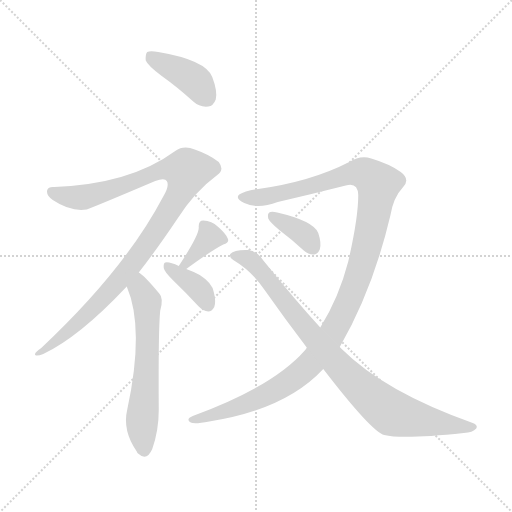
t = 0.00 s
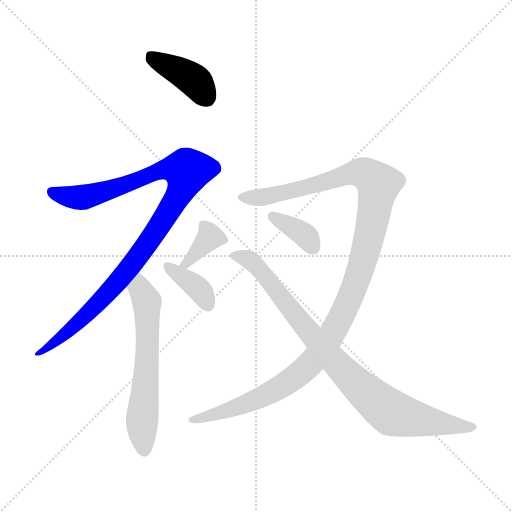
t = 1.38 s
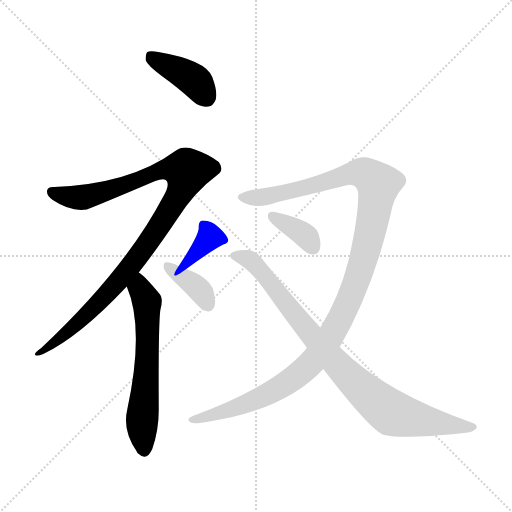
t = 2.75 s
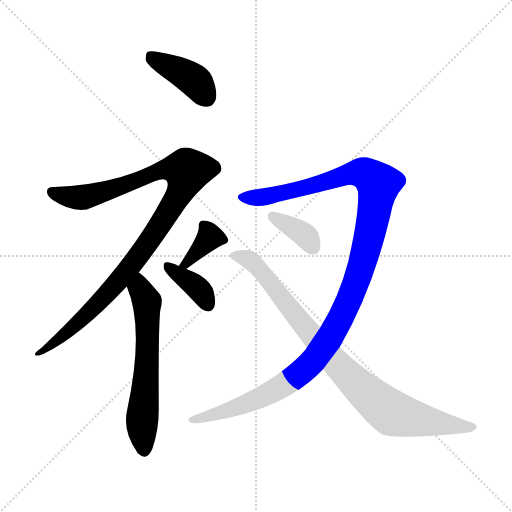
t = 4.13 s
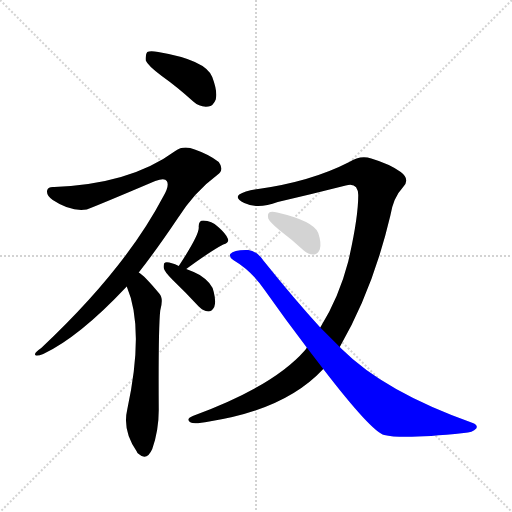
t = 5.51 s
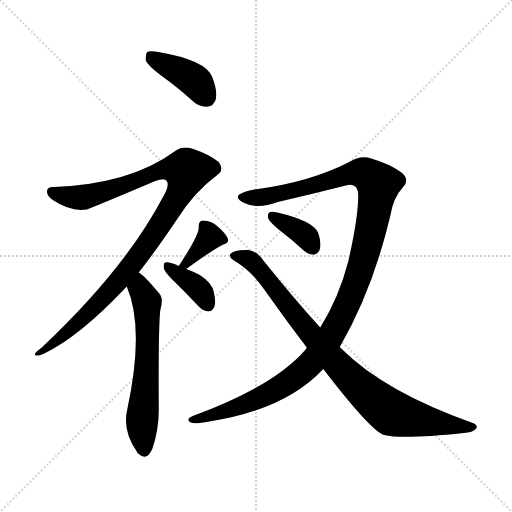
t = 6.88 s

The animated SVG that drew these frames (rendered in a browser with its animation timeline set to each time). Animation: 8 CSS @keyframes rules; one cycle of 6.88 s.

<svg version="1.1" viewBox="0 0 1024 1024" xmlns="http://www.w3.org/2000/svg">
  <g stroke="lightgray" stroke-dasharray="1,1" stroke-width="1" transform="scale(4, 4)">
    <line x1="0" y1="0" x2="256" y2="256"></line>
    <line x1="256" y1="0" x2="0" y2="256"></line>
    <line x1="128" y1="0" x2="128" y2="256"></line>
    <line x1="0" y1="128" x2="256" y2="128"></line>
  </g>
<g transform="scale(1, -1) translate(0, -900)">
   <style type="text/css">
    @keyframes keyframes0 {
      from {
       stroke: blue;
       stroke-dashoffset: 401;
       stroke-width: 128;
       }
       57% {
       animation-timing-function: step-end;
       stroke: blue;
       stroke-dashoffset: 0;
       stroke-width: 128;
       }
       to {
       stroke: black;
       stroke-width: 1024;
       }
       }
       #make-me-a-hanzi-animation-0 {
         animation: keyframes0 0.576335s both;
         animation-delay: 0.000000s;
         animation-timing-function: linear;
       }
    @keyframes keyframes1 {
      from {
       stroke: blue;
       stroke-dashoffset: 1018;
       stroke-width: 128;
       }
       77% {
       animation-timing-function: step-end;
       stroke: blue;
       stroke-dashoffset: 0;
       stroke-width: 128;
       }
       to {
       stroke: black;
       stroke-width: 1024;
       }
       }
       #make-me-a-hanzi-animation-1 {
         animation: keyframes1 1.078451s both;
         animation-delay: 0.576335s;
         animation-timing-function: linear;
       }
    @keyframes keyframes2 {
      from {
       stroke: blue;
       stroke-dashoffset: 605;
       stroke-width: 128;
       }
       66% {
       animation-timing-function: step-end;
       stroke: blue;
       stroke-dashoffset: 0;
       stroke-width: 128;
       }
       to {
       stroke: black;
       stroke-width: 1024;
       }
       }
       #make-me-a-hanzi-animation-2 {
         animation: keyframes2 0.742350s both;
         animation-delay: 1.654785s;
         animation-timing-function: linear;
       }
    @keyframes keyframes3 {
      from {
       stroke: blue;
       stroke-dashoffset: 359;
       stroke-width: 128;
       }
       54% {
       animation-timing-function: step-end;
       stroke: blue;
       stroke-dashoffset: 0;
       stroke-width: 128;
       }
       to {
       stroke: black;
       stroke-width: 1024;
       }
       }
       #make-me-a-hanzi-animation-3 {
         animation: keyframes3 0.542155s both;
         animation-delay: 2.397135s;
         animation-timing-function: linear;
       }
    @keyframes keyframes4 {
      from {
       stroke: blue;
       stroke-dashoffset: 369;
       stroke-width: 128;
       }
       55% {
       animation-timing-function: step-end;
       stroke: blue;
       stroke-dashoffset: 0;
       stroke-width: 128;
       }
       to {
       stroke: black;
       stroke-width: 1024;
       }
       }
       #make-me-a-hanzi-animation-4 {
         animation: keyframes4 0.550293s both;
         animation-delay: 2.939290s;
         animation-timing-function: linear;
       }
    @keyframes keyframes5 {
      from {
       stroke: blue;
       stroke-dashoffset: 1189;
       stroke-width: 128;
       }
       79% {
       animation-timing-function: step-end;
       stroke: blue;
       stroke-dashoffset: 0;
       stroke-width: 128;
       }
       to {
       stroke: black;
       stroke-width: 1024;
       }
       }
       #make-me-a-hanzi-animation-5 {
         animation: keyframes5 1.217611s both;
         animation-delay: 3.489583s;
         animation-timing-function: linear;
       }
    @keyframes keyframes6 {
      from {
       stroke: blue;
       stroke-dashoffset: 871;
       stroke-width: 128;
       }
       74% {
       animation-timing-function: step-end;
       stroke: blue;
       stroke-dashoffset: 0;
       stroke-width: 128;
       }
       to {
       stroke: black;
       stroke-width: 1024;
       }
       }
       #make-me-a-hanzi-animation-6 {
         animation: keyframes6 0.958822s both;
         animation-delay: 4.707194s;
         animation-timing-function: linear;
       }
    @keyframes keyframes7 {
      from {
       stroke: blue;
       stroke-dashoffset: 360;
       stroke-width: 128;
       }
       54% {
       animation-timing-function: step-end;
       stroke: blue;
       stroke-dashoffset: 0;
       stroke-width: 128;
       }
       to {
       stroke: black;
       stroke-width: 1024;
       }
       }
       #make-me-a-hanzi-animation-7 {
         animation: keyframes7 0.542969s both;
         animation-delay: 5.666016s;
         animation-timing-function: linear;
       }
</style>
<path d="M 323.5 748.0 Q 354.5 726.0 386.5 697.0 Q 399.5 685.0 416.5 687.0 Q 426.5 688.0 431.5 701.0 Q 435.5 717.0 424.5 746.0 Q 411.5 780.0 316.5 796.0 Q 300.5 799.0 294.5 796.0 Q 290.5 792.0 291.5 779.0 Q 295.5 769.0 323.5 748.0 Z" fill="lightgray"></path> 
<path d="M 277.5 355.0 Q 313.5 401.0 354.5 462.0 Q 388.5 516.0 434.5 550.0 Q 449.5 560.0 437.5 576.0 Q 418.5 591.0 389.5 601.0 Q 367.5 610.0 350.5 598.0 Q 260.5 532.0 108.5 526.0 Q 96.5 527.0 94.5 520.0 Q 91.5 510.0 105.5 500.0 Q 141.5 476.0 173.5 481.0 Q 197.5 490.0 310.5 538.0 Q 329.5 545.0 333.5 538.0 Q 339.5 529.0 326.5 507.0 Q 250.5 362.0 82.5 204.0 Q 67.5 194.0 70.5 190.0 Q 73.5 187.0 86.5 192.0 Q 158.5 226.0 253.5 327.0 L 277.5 355.0 Z" fill="lightgray"></path> 
<path d="M 253.5 327.0 Q 289.5 243.0 254.5 81.0 Q 244.5 39.0 273.5 -3.0 Q 274.5 -6.0 277.5 -8.0 Q 293.5 -23.0 304.5 2.0 Q 317.5 39.0 317.5 80.0 Q 316.5 243.0 320.5 279.0 Q 327.5 304.0 318.5 313.0 Q 288.5 349.0 277.5 355.0 C 253.5 373.0 242.5 355.0 253.5 327.0 Z" fill="lightgray"></path> 
<path d="M 372.5 362.0 Q 421.5 398.0 446.5 411.0 Q 459.5 415.0 455.5 423.0 Q 451.5 433.0 436.5 446.0 Q 423.5 459.0 406.5 459.0 Q 396.5 459.0 397.5 445.0 Q 398.5 430.0 357.5 368.0 C 340.5 343.0 348.5 344.0 372.5 362.0 Z" fill="lightgray"></path> 
<path d="M 357.5 368.0 Q 338.5 377.0 330.5 375.0 Q 326.5 374.0 327.5 364.0 Q 328.5 357.0 345.5 340.0 Q 370.5 316.0 397.5 287.0 Q 406.5 278.0 416.5 277.0 Q 423.5 277.0 428.5 286.0 Q 432.5 296.0 427.5 316.0 Q 424.5 334.0 399.5 350.0 Q 386.5 357.0 372.5 362.0 L 357.5 368.0 Z" fill="lightgray"></path> 
<path d="M 679.5 206.0 Q 745.5 320.0 780.5 468.0 Q 786.5 505.0 805.5 525.0 Q 821.5 541.0 801.5 556.0 Q 779.5 572.0 742.5 583.0 Q 720.5 590.0 698.5 576.0 Q 622.5 537.0 516.5 522.0 Q 489.5 518.0 478.5 511.0 Q 469.5 504.0 488.5 494.0 Q 515.5 481.0 555.5 496.0 Q 624.5 512.0 691.5 529.0 Q 715.5 536.0 716.5 510.0 Q 716.5 464.0 696.5 377.0 Q 677.5 304.0 640.5 245.0 L 613.5 205.0 Q 612.5 202.0 609.5 199.0 Q 546.5 127.0 385.5 68.0 Q 370.5 62.0 381.5 55.0 Q 388.5 51.0 418.5 57.0 Q 571.5 81.0 646.5 162.0 L 679.5 206.0 Z" fill="lightgray"></path> 
<path d="M 646.5 162.0 Q 743.5 36.0 768.5 30.0 Q 804.5 21.0 927.5 34.0 Q 945.5 35.0 952.5 43.0 Q 956.5 50.0 945.5 54.0 Q 768.5 117.0 683.5 202.0 Q 680.5 205.0 679.5 206.0 L 640.5 245.0 Q 588.5 302.0 527.5 378.0 Q 515.5 397.0 496.5 400.0 Q 468.5 401.0 460.5 392.0 Q 457.5 386.0 466.5 380.0 Q 503.5 358.0 528.5 321.0 Q 571.5 260.0 613.5 205.0 L 646.5 162.0 Z" fill="lightgray"></path> 
<path d="M 558.5 440.0 Q 582.5 422.0 607.5 399.0 Q 617.5 390.0 628.5 391.0 Q 635.5 392.0 639.5 401.0 Q 643.5 413.0 636.5 434.0 Q 627.5 458.0 554.5 475.0 Q 542.5 478.0 538.5 475.0 Q 534.5 472.0 536.5 463.0 Q 539.5 456.0 558.5 440.0 Z" fill="lightgray"></path> 
      <clipPath id="make-me-a-hanzi-clip-0">
      <path d="M 323.5 748.0 Q 354.5 726.0 386.5 697.0 Q 399.5 685.0 416.5 687.0 Q 426.5 688.0 431.5 701.0 Q 435.5 717.0 424.5 746.0 Q 411.5 780.0 316.5 796.0 Q 300.5 799.0 294.5 796.0 Q 290.5 792.0 291.5 779.0 Q 295.5 769.0 323.5 748.0 Z" fill="lightgray"></path>
      </clipPath>
      <path clip-path="url(#make-me-a-hanzi-clip-0)" d="M 299.5 790.0 L 388.5 739.0 L 413.5 705.0 " fill="none" id="make-me-a-hanzi-animation-0" stroke-dasharray="273 546" stroke-linecap="round"></path>

      <clipPath id="make-me-a-hanzi-clip-1">
      <path d="M 277.5 355.0 Q 313.5 401.0 354.5 462.0 Q 388.5 516.0 434.5 550.0 Q 449.5 560.0 437.5 576.0 Q 418.5 591.0 389.5 601.0 Q 367.5 610.0 350.5 598.0 Q 260.5 532.0 108.5 526.0 Q 96.5 527.0 94.5 520.0 Q 91.5 510.0 105.5 500.0 Q 141.5 476.0 173.5 481.0 Q 197.5 490.0 310.5 538.0 Q 329.5 545.0 333.5 538.0 Q 339.5 529.0 326.5 507.0 Q 250.5 362.0 82.5 204.0 Q 67.5 194.0 70.5 190.0 Q 73.5 187.0 86.5 192.0 Q 158.5 226.0 253.5 327.0 L 277.5 355.0 Z" fill="lightgray"></path>
      </clipPath>
      <path clip-path="url(#make-me-a-hanzi-clip-1)" d="M 104.5 516.0 L 167.5 505.0 L 330.5 562.0 L 374.5 558.0 L 348.5 495.0 L 258.5 363.0 L 184.5 281.0 L 128.5 230.0 L 73.5 192.0 " fill="none" id="make-me-a-hanzi-animation-1" stroke-dasharray="890 1780" stroke-linecap="round"></path>

      <clipPath id="make-me-a-hanzi-clip-2">
      <path d="M 253.5 327.0 Q 289.5 243.0 254.5 81.0 Q 244.5 39.0 273.5 -3.0 Q 274.5 -6.0 277.5 -8.0 Q 293.5 -23.0 304.5 2.0 Q 317.5 39.0 317.5 80.0 Q 316.5 243.0 320.5 279.0 Q 327.5 304.0 318.5 313.0 Q 288.5 349.0 277.5 355.0 C 253.5 373.0 242.5 355.0 253.5 327.0 Z" fill="lightgray"></path>
      </clipPath>
      <path clip-path="url(#make-me-a-hanzi-clip-2)" d="M 277.5 347.0 L 280.5 322.0 L 294.5 292.0 L 294.5 178.0 L 283.5 51.0 L 289.5 2.0 " fill="none" id="make-me-a-hanzi-animation-2" stroke-dasharray="477 954" stroke-linecap="round"></path>

      <clipPath id="make-me-a-hanzi-clip-3">
      <path d="M 372.5 362.0 Q 421.5 398.0 446.5 411.0 Q 459.5 415.0 455.5 423.0 Q 451.5 433.0 436.5 446.0 Q 423.5 459.0 406.5 459.0 Q 396.5 459.0 397.5 445.0 Q 398.5 430.0 357.5 368.0 C 340.5 343.0 348.5 344.0 372.5 362.0 Z" fill="lightgray"></path>
      </clipPath>
      <path clip-path="url(#make-me-a-hanzi-clip-3)" d="M 406.5 449.0 L 419.5 425.0 L 373.5 375.0 L 365.5 377.0 " fill="none" id="make-me-a-hanzi-animation-3" stroke-dasharray="231 462" stroke-linecap="round"></path>

      <clipPath id="make-me-a-hanzi-clip-4">
      <path d="M 357.5 368.0 Q 338.5 377.0 330.5 375.0 Q 326.5 374.0 327.5 364.0 Q 328.5 357.0 345.5 340.0 Q 370.5 316.0 397.5 287.0 Q 406.5 278.0 416.5 277.0 Q 423.5 277.0 428.5 286.0 Q 432.5 296.0 427.5 316.0 Q 424.5 334.0 399.5 350.0 Q 386.5 357.0 372.5 362.0 L 357.5 368.0 Z" fill="lightgray"></path>
      </clipPath>
      <path clip-path="url(#make-me-a-hanzi-clip-4)" d="M 335.5 368.0 L 392.5 327.0 L 415.5 291.0 " fill="none" id="make-me-a-hanzi-animation-4" stroke-dasharray="241 482" stroke-linecap="round"></path>

      <clipPath id="make-me-a-hanzi-clip-5">
      <path d="M 679.5 206.0 Q 745.5 320.0 780.5 468.0 Q 786.5 505.0 805.5 525.0 Q 821.5 541.0 801.5 556.0 Q 779.5 572.0 742.5 583.0 Q 720.5 590.0 698.5 576.0 Q 622.5 537.0 516.5 522.0 Q 489.5 518.0 478.5 511.0 Q 469.5 504.0 488.5 494.0 Q 515.5 481.0 555.5 496.0 Q 624.5 512.0 691.5 529.0 Q 715.5 536.0 716.5 510.0 Q 716.5 464.0 696.5 377.0 Q 677.5 304.0 640.5 245.0 L 613.5 205.0 Q 612.5 202.0 609.5 199.0 Q 546.5 127.0 385.5 68.0 Q 370.5 62.0 381.5 55.0 Q 388.5 51.0 418.5 57.0 Q 571.5 81.0 646.5 162.0 L 679.5 206.0 Z" fill="lightgray"></path>
      </clipPath>
      <path clip-path="url(#make-me-a-hanzi-clip-5)" d="M 487.5 505.0 L 518.5 505.0 L 590.5 519.0 L 717.5 555.0 L 738.5 548.0 L 755.5 527.0 L 733.5 405.0 L 705.5 317.0 L 674.5 250.0 L 630.5 183.0 L 584.5 142.0 L 508.5 99.0 L 443.5 74.0 L 386.5 61.0 " fill="none" id="make-me-a-hanzi-animation-5" stroke-dasharray="1061 2122" stroke-linecap="round"></path>

      <clipPath id="make-me-a-hanzi-clip-6">
      <path d="M 646.5 162.0 Q 743.5 36.0 768.5 30.0 Q 804.5 21.0 927.5 34.0 Q 945.5 35.0 952.5 43.0 Q 956.5 50.0 945.5 54.0 Q 768.5 117.0 683.5 202.0 Q 680.5 205.0 679.5 206.0 L 640.5 245.0 Q 588.5 302.0 527.5 378.0 Q 515.5 397.0 496.5 400.0 Q 468.5 401.0 460.5 392.0 Q 457.5 386.0 466.5 380.0 Q 503.5 358.0 528.5 321.0 Q 571.5 260.0 613.5 205.0 L 646.5 162.0 Z" fill="lightgray"></path>
      </clipPath>
      <path clip-path="url(#make-me-a-hanzi-clip-6)" d="M 468.5 388.0 L 503.5 378.0 L 663.5 183.0 L 770.5 83.0 L 786.5 73.0 L 850.5 58.0 L 944.5 45.0 " fill="none" id="make-me-a-hanzi-animation-6" stroke-dasharray="743 1486" stroke-linecap="round"></path>

      <clipPath id="make-me-a-hanzi-clip-7">
      <path d="M 558.5 440.0 Q 582.5 422.0 607.5 399.0 Q 617.5 390.0 628.5 391.0 Q 635.5 392.0 639.5 401.0 Q 643.5 413.0 636.5 434.0 Q 627.5 458.0 554.5 475.0 Q 542.5 478.0 538.5 475.0 Q 534.5 472.0 536.5 463.0 Q 539.5 456.0 558.5 440.0 Z" fill="lightgray"></path>
      </clipPath>
      <path clip-path="url(#make-me-a-hanzi-clip-7)" d="M 543.5 468.0 L 595.5 440.0 L 625.5 406.0 " fill="none" id="make-me-a-hanzi-animation-7" stroke-dasharray="232 464" stroke-linecap="round"></path>

</g>
</svg>
